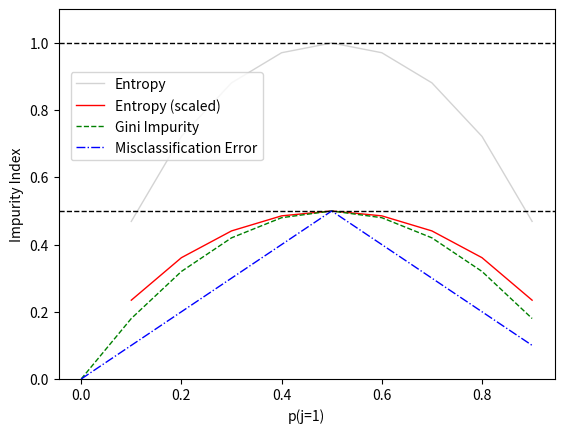

Python code for this plot:
'''
https://www.bogotobogo.com/python/scikit-learn/scikt_machine_learning_Decision_Tree_Learning_Informatioin_Gain_IG_Impurity_Entropy_Gini_Classification_Error.php
'''
import matplotlib.pyplot as plt
import numpy as np

def gini(p):
    return (p) * (1-p) + (1-p) * (1-(1-p))

def entropy(p):
    return -p*np.log2(p) - (1-p)*np.log2((1-p))

def classification_error(p):
    return 1-np.max([p, 1-p])

# sample data points
x = np.arange(0.0, 1.0, 0.10)
ent = [entropy(p) if p != 0 else None for p in x]
scaled_ent = [e*0.5 if e else None for e in ent]
c_err = [classification_error(i) for i in x]

# plot the results
fig = plt.figure()
ax = plt.subplot(111)

for j, lab, ls, c, in zip(
      [ent, scaled_ent, gini(x), c_err],
      ['Entropy', 'Entropy (scaled)', 'Gini Impurity', 'Misclassification Error'],
      ['-', '-', '--', '-.'],
      ['lightgray', 'red', 'green', 'blue']):
   line = ax.plot(x, j, label=lab, linestyle=ls, lw=1, color=c)

ax.legend(loc='upper left', bbox_to_anchor=(0.01, 0.85),
         ncol=1, fancybox=True, shadow=False)

ax.axhline(y=0.5, linewidth=1, color='k', linestyle='--')
ax.axhline(y=1.0, linewidth=1, color='k', linestyle='--')

plt.ylim([0, 1.1])
plt.xlabel('p(j=1)')
plt.ylabel('Impurity Index')
plt.show()


